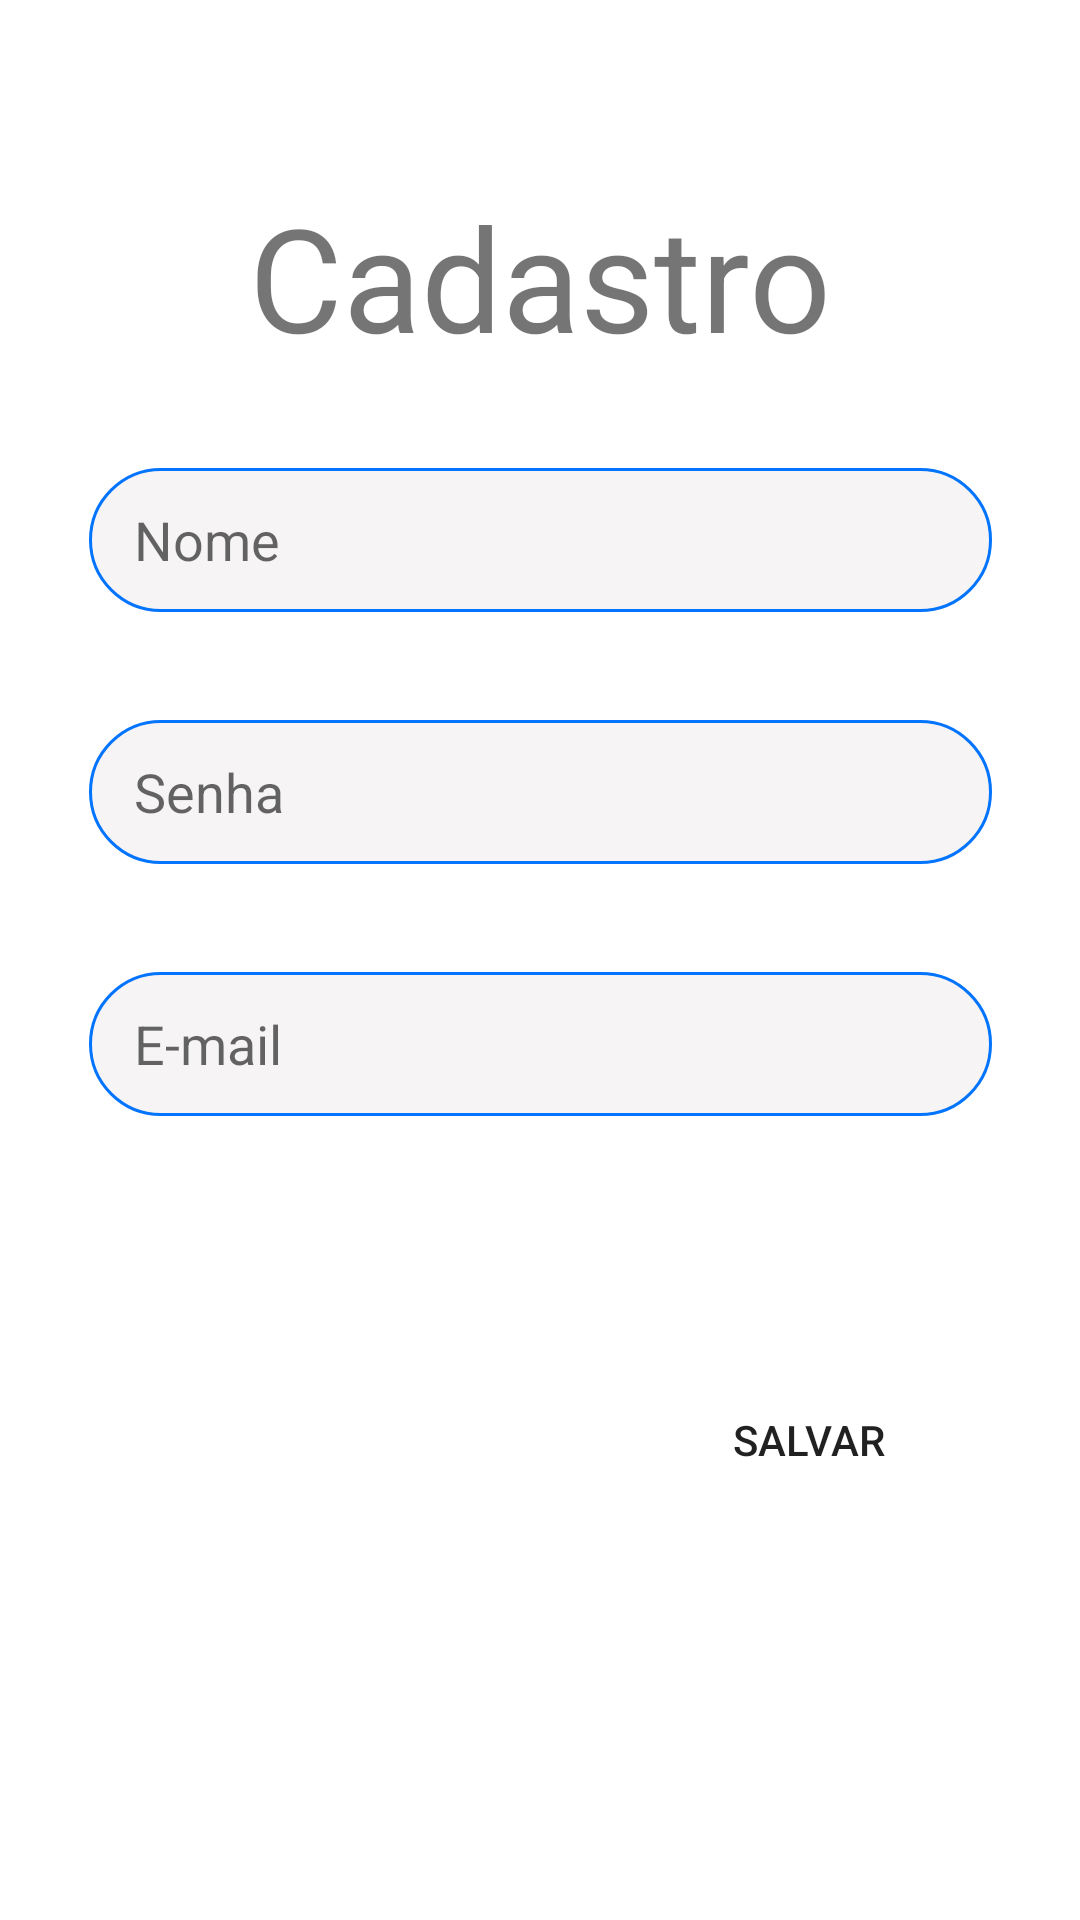

Layout XML and referenced resources for this Android screen:
<!-- AndroidManifest.xml: application theme Theme.GuideTour -->
<!-- res/layout/fragment_cadastro.xml -->
<?xml version="1.0" encoding="utf-8"?>
<FrameLayout xmlns:android="http://schemas.android.com/apk/res/android"
    xmlns:app="http://schemas.android.com/apk/res-auto"
    xmlns:tools="http://schemas.android.com/tools"
    android:layout_width="match_parent"
    android:layout_height="match_parent"
    tools:context=".CadastroFragment" >



    <androidx.constraintlayout.widget.ConstraintLayout
        android:layout_width="match_parent"
        android:layout_height="match_parent">


        <EditText
            android:id="@+id/editTextNomeCadastro"
            android:layout_width="301dp"
            android:layout_height="48dp"
            android:layout_marginTop="156dp"
            android:background="@drawable/rounded_input"
            android:ems="10"
            android:hint="@string/nome"
            android:inputType="textPersonName"
            android:paddingLeft="15dp"
            app:layout_constraintEnd_toEndOf="parent"
            app:layout_constraintStart_toStartOf="parent"
            app:layout_constraintTop_toTopOf="parent" />

        <Button
            android:id="@+id/buttonCadastrar"
            android:layout_width="wrap_content"
            android:layout_height="wrap_content"
            android:layout_marginTop="84dp"
            android:background="@drawable/rounded_button"
            android:text="@string/salvar"
            app:layout_constraintEnd_toEndOf="parent"
            app:layout_constraintHorizontal_bias="0.828"
            app:layout_constraintStart_toStartOf="parent"
            app:layout_constraintTop_toBottomOf="@+id/editTextEmailCadastro" />

        <EditText
            android:id="@+id/editTextEmailCadastro"
            android:layout_width="301dp"
            android:layout_height="48dp"
            android:layout_marginTop="36dp"
            android:background="@drawable/rounded_input"
            android:ems="10"
            android:hint="@string/email"
            android:inputType="textPersonName"
            android:paddingLeft="15dp"
            app:layout_constraintEnd_toEndOf="parent"
            app:layout_constraintStart_toStartOf="parent"
            app:layout_constraintTop_toBottomOf="@+id/editTextSenhaCadastro" />

        <TextView
            android:id="@+id/textView2"
            android:layout_width="wrap_content"
            android:layout_height="wrap_content"
            android:layout_marginTop="60dp"
            android:text="Cadastro"
            android:textSize="48sp"
            app:layout_constraintEnd_toEndOf="parent"
            app:layout_constraintStart_toStartOf="parent"
            app:layout_constraintTop_toTopOf="parent" />

        <EditText
            android:id="@+id/editTextSenhaCadastro"
            android:layout_width="301dp"
            android:layout_height="48dp"
            android:layout_marginTop="36dp"
            android:background="@drawable/rounded_input"
            android:ems="10"
            android:hint="@string/Senha"
            android:inputType="textPassword"
            android:paddingLeft="15dp"
            app:layout_constraintEnd_toEndOf="parent"
            app:layout_constraintStart_toStartOf="parent"
            app:layout_constraintTop_toBottomOf="@+id/editTextNomeCadastro" />

    </androidx.constraintlayout.widget.ConstraintLayout>

</FrameLayout>
<!-- resources referenced by this layout -->
<resources>
  <!-- drawable rounded_button (drawable) -->
  <?xml version="1.0" encoding="utf-8"?>
  <shape xmlns:android="http://schemas.android.com/apk/res/android">
  
      
      <corners android:radius="30dp" />
  </shape>
  <!-- drawable rounded_input (drawable) -->
  <?xml version="1.0" encoding="utf-8"?>
  <shape xmlns:android="http://schemas.android.com/apk/res/android">
  
      
      <solid android:color="#E6F6F3F3" />
  
      
      <stroke android:width="1dp" android:color="#0274FD" />
  
      
      <corners android:radius="30dp" />
  </shape>
  <string name="Senha">Senha</string>
  <string name="email">E-mail</string>
  <string name="nome">Nome</string>
  <string name="salvar">Salvar</string>
  <style name="Theme.GuideTour" parent="Theme.MaterialComponents.DayNight.DarkActionBar">
          
          <item name="colorPrimary">@color/purple_500</item>
          <item name="colorPrimaryVariant">@color/purple_700</item>
          <item name="colorOnPrimary">@color/white</item>
          
          <item name="colorSecondary">@color/teal_200</item>
          <item name="colorSecondaryVariant">@color/teal_700</item>
          <item name="colorOnSecondary">@color/black</item>
          
          <item name="android:statusBarColor" tools:targetApi="l">?attr/colorPrimaryVariant</item>
          
      </style>
  <!-- not gathered from this repository: default colours our renderer supplied (Android Studio template values) -->
  <color name="purple_500">#FF6200EE</color>
  <color name="purple_700">#FF3700B3</color>
  <color name="teal_200">#FF03DAC5</color>
  <color name="teal_700">#FF018786</color>
  <color name="black">#FF000000</color>
  <color name="white">#FFFFFFFF</color>
</resources>
